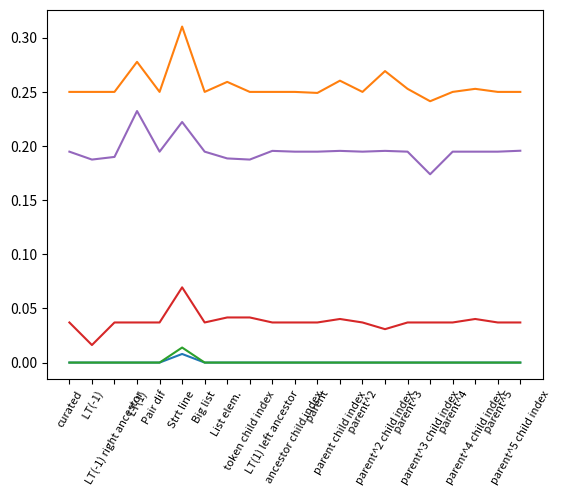

Write Python code to recreate this figure. (Note: this script raises an exception after producing the figure.)
#
# AUTO-GENERATED FILE. DO NOT EDIT
# CodeBuff 1.4.8 'Tue May 10 19:00:59 PDT 2016'
#
import matplotlib.pyplot as plt

fig = plt.figure()
ax = plt.subplot(111)
N = 21
featureIndexes = range(0,N)
java = [0.0, 0.0, 0.0, 0.0, 0.0, 0.007936508, 0.0, 0.0, 0.0, 0.0, 0.0, 0.0, 0.0, 0.0, 0.0, 0.0, 0.0, 0.0, 0.0, 0.0, 0.0]
ax.plot(featureIndexes, java, label="java")
sqlite = [0.25, 0.25, 0.25, 0.2777778, 0.25, 0.31034482, 0.25, 0.25925925, 0.25, 0.25, 0.25, 0.24905661, 0.26037735, 0.25, 0.26923078, 0.25283018, 0.2413793, 0.25, 0.25283018, 0.25, 0.25]
ax.plot(featureIndexes, sqlite, label="sqlite")
java8 = [0.0, 0.0, 0.0, 0.0, 0.0, 0.013888889, 0.0, 0.0, 0.0, 0.0, 0.0, 0.0, 0.0, 0.0, 0.0, 0.0, 0.0, 0.0, 0.0, 0.0, 0.0]
ax.plot(featureIndexes, java8, label="java8")
antlr = [0.037037037, 0.016200295, 0.037037037, 0.037037037, 0.037037037, 0.0694864, 0.037037037, 0.041666668, 0.041666668, 0.037037037, 0.037037037, 0.037037037, 0.040257648, 0.037037037, 0.030864198, 0.037037037, 0.037037037, 0.037037037, 0.040257648, 0.037037037, 0.037037037]
ax.plot(featureIndexes, antlr, label="antlr")
tsql = [0.19480519, 0.1875, 0.18994413, 0.23232323, 0.19480519, 0.22222222, 0.19480519, 0.18855219, 0.1875, 0.19553073, 0.19480519, 0.19480519, 0.19553073, 0.19480519, 0.19553073, 0.19480519, 0.17391305, 0.19480519, 0.19480519, 0.19480519, 0.19565217]
ax.plot(featureIndexes, tsql, label="tsql")

labels = ['curated', ' LT(-1)', 'LT(-1) right ancestor', ' LT(1)', 'Pair dif\n', 'Strt line', 'Big list', 'List elem.', 'token child index', 'LT(1) left ancestor', 'ancestor child index', ' parent', 'parent child index', ' parent^2', 'parent^2 child index', ' parent^3', 'parent^3 child index', ' parent^4', 'parent^4 child index', ' parent^5', 'parent^5 child index', 'LT(-1)', 'LT(-1) right ancestor', 'LT(1)', 'Pair dif\n', 'Strt line', 'Big list', 'List elem.', 'token child index', 'LT(1) left ancestor', 'ancestor child index', 'parent', 'parent child index', 'parent^2', 'parent^2 child index', 'parent^3', 'parent^3 child index', 'parent^4', 'parent^4 child index', 'parent^5', 'parent^5 child index', 'LT(-1)', 'LT(-1) right ancestor', 'LT(1)', 'Pair dif\n', 'Strt line', 'Big list', 'List elem.', 'token child index', 'LT(1) left ancestor', 'ancestor child index', 'parent', 'parent child index', 'parent^2', 'parent^2 child index', 'parent^3', 'parent^3 child index', 'parent^4', 'parent^4 child index', 'parent^5', 'parent^5 child index', 'LT(-1)', 'LT(-1) right ancestor', 'LT(1)', 'Pair dif\n', 'Strt line', 'Big list', 'List elem.', 'token child index', 'LT(1) left ancestor', 'ancestor child index', 'parent', 'parent child index', 'parent^2', 'parent^2 child index', 'parent^3', 'parent^3 child index', 'parent^4', 'parent^4 child index', 'parent^5', 'parent^5 child index', 'LT(-1)', 'LT(-1) right ancestor', 'LT(1)', 'Pair dif\n', 'Strt line', 'Big list', 'List elem.', 'token child index', 'LT(1) left ancestor', 'ancestor child index', 'parent', 'parent child index', 'parent^2', 'parent^2 child index', 'parent^3', 'parent^3 child index', 'parent^4', 'parent^4 child index', 'parent^5', 'parent^5 child index', 'LT(-1)', 'LT(-1) right ancestor', 'LT(1)', 'Pair dif\n', 'Strt line', 'Big list', 'List elem.', 'token child index', 'LT(1) left ancestor', 'ancestor child index', 'parent', 'parent child index', 'parent^2', 'parent^2 child index', 'parent^3', 'parent^3 child index', 'parent^4', 'parent^4 child index', 'parent^5', 'parent^5 child index']
ax.set_xticklabels(labels, rotation=60, fontsize=8)
plt.xticks(featureIndexes, labels, rotation=60)
ax.yaxis.grid(True, linestyle='-', which='major', color='lightgrey', alpha=0.5)

ax.set_xlabel("Alignment Feature")
ax.set_ylabel("Median Error rate")
ax.set_title("Effect of Dropping One Feature on Alignment Decision\nMedian Leave-one-out Validation Error Rate")
plt.legend()
plt.tight_layout()
fig.savefig("images/drop_one_align_feature.pdf", format='pdf')
plt.show()
